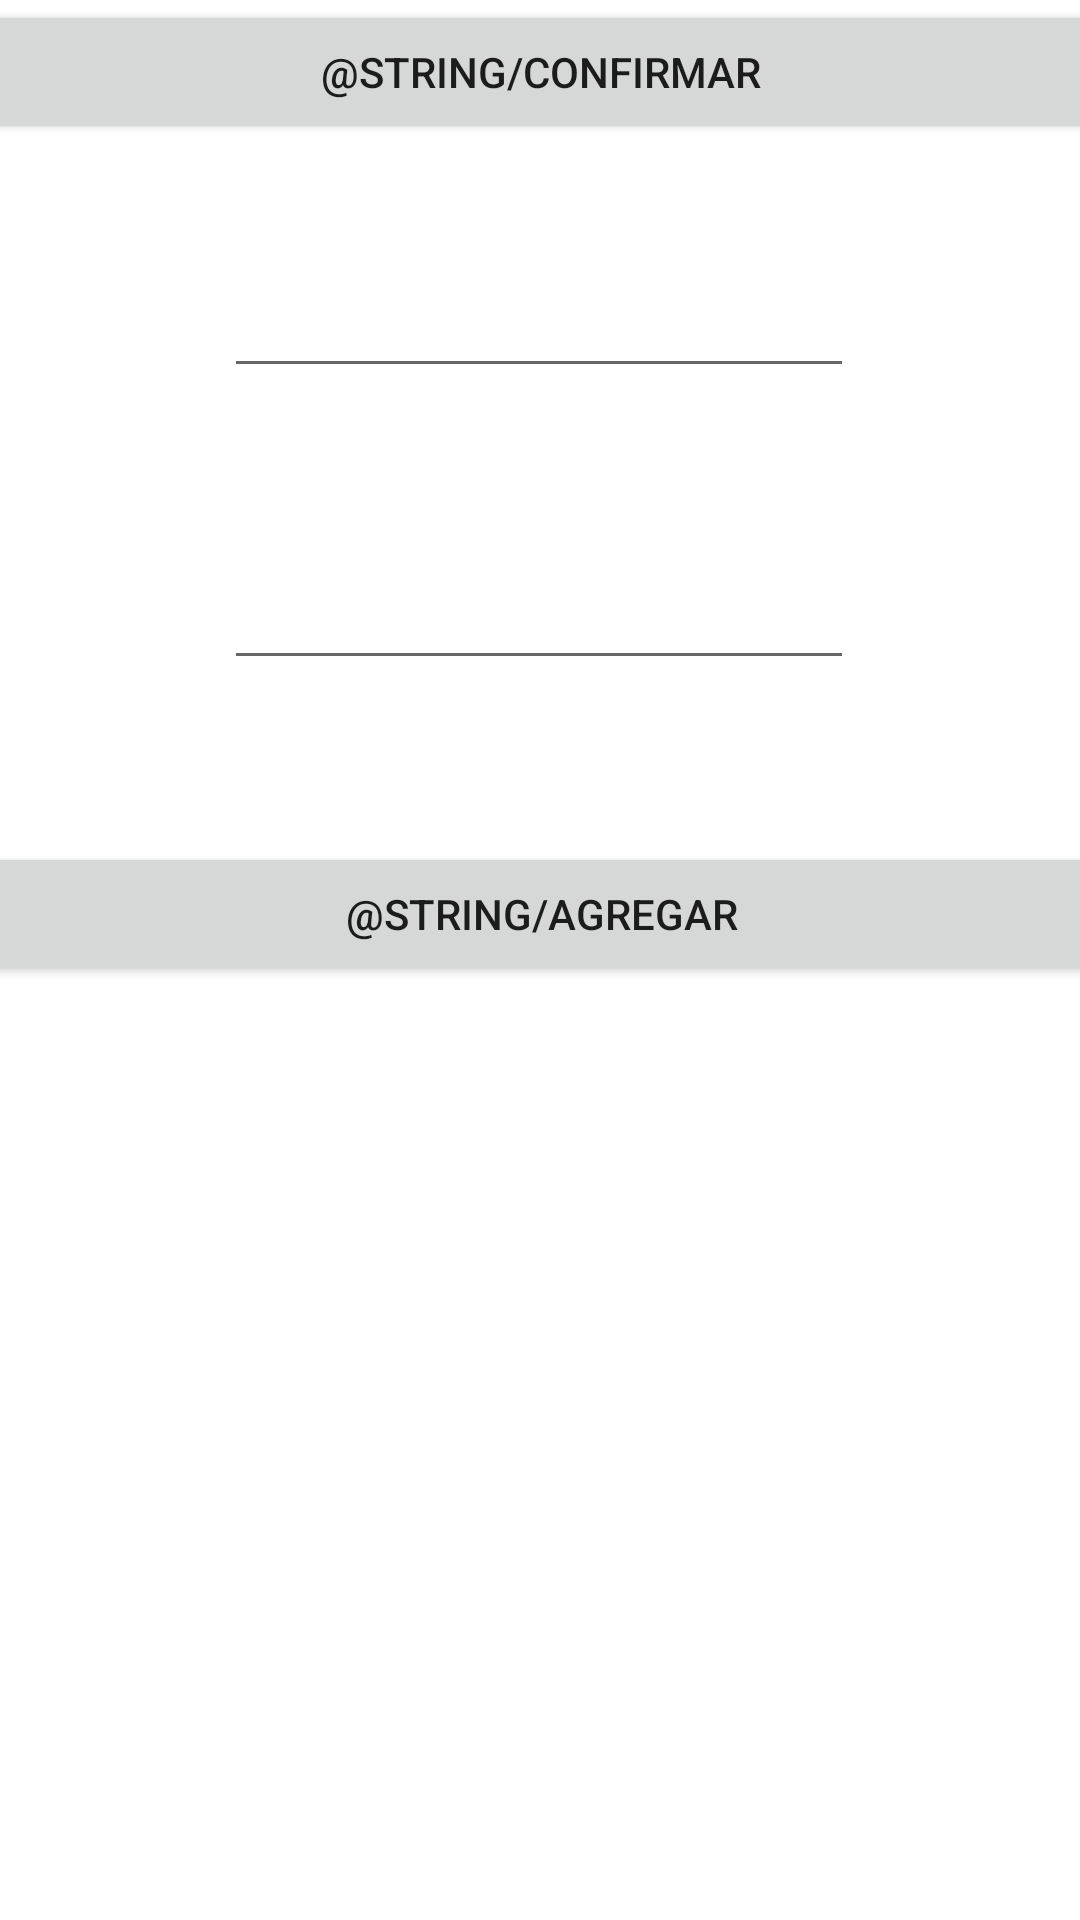

This screen was rendered from an Android layout file. Write that file and the resources it references.
<!-- AndroidManifest.xml: application theme Theme.XFood -->
<!-- res/layout/activity_desgranados.xml -->
<?xml version="1.0" encoding="utf-8"?>
<androidx.constraintlayout.widget.ConstraintLayout xmlns:android="http://schemas.android.com/apk/res/android"
    xmlns:app="http://schemas.android.com/apk/res-auto"
    xmlns:tools="http://schemas.android.com/tools"
    android:layout_width="match_parent"
    android:layout_height="match_parent"
    tools:context=".Desgranados">

    <Button
        android:id="@+id/ConfirmarDes"
        android:layout_width="409dp"
        android:layout_height="wrap_content"
        android:onClick="Anterior"
        android:text="@string/Confirmar"
        app:layout_constraintEnd_toEndOf="parent"
        app:layout_constraintHorizontal_bias="0.498"
        app:layout_constraintStart_toStartOf="parent"
        app:layout_constraintTop_toTopOf="parent" />

    <Button
        android:id="@+id/AgregarDes"
        android:layout_width="409dp"
        android:layout_height="wrap_content"
        android:layout_marginBottom="300dp"
        android:onClick="Enviar"
        android:text="@string/Agregar"
        app:layout_constraintBottom_toBottomOf="parent"
        app:layout_constraintEnd_toEndOf="parent"
        app:layout_constraintStart_toStartOf="parent"
        app:layout_constraintTop_toBottomOf="@+id/CantidadDesgranado"
        app:layout_constraintVertical_bias="0.825" />

    <EditText
        android:id="@+id/PedidoDesgranado"
        android:layout_width="wrap_content"
        android:layout_height="wrap_content"
        android:layout_marginTop="40dp"
        android:ems="10"
        android:inputType="textPersonName"
        app:layout_constraintEnd_toEndOf="parent"
        app:layout_constraintHorizontal_bias="0.497"
        app:layout_constraintStart_toStartOf="parent"
        app:layout_constraintTop_toBottomOf="@+id/ConfirmarDes" />

    <EditText
        android:id="@+id/CantidadDesgranado"
        android:layout_width="wrap_content"
        android:layout_height="wrap_content"
        android:layout_marginTop="56dp"
        android:ems="10"
        android:inputType="number"
        app:layout_constraintEnd_toEndOf="parent"
        app:layout_constraintHorizontal_bias="0.497"
        app:layout_constraintStart_toStartOf="parent"
        app:layout_constraintTop_toBottomOf="@+id/PedidoDesgranado" />

</androidx.constraintlayout.widget.ConstraintLayout>
<!-- resources referenced by this layout -->
<resources>
  <style name="Theme.XFood" parent="Theme.MaterialComponents.DayNight.DarkActionBar">
          
          <item name="colorPrimary">@color/purple_500</item>
          <item name="colorPrimaryVariant">@color/purple_700</item>
          <item name="colorOnPrimary">@color/white</item>
          
          <item name="colorSecondary">@color/teal_200</item>
          <item name="colorSecondaryVariant">@color/teal_700</item>
          <item name="colorOnSecondary">@color/black</item>
          
          <item name="android:statusBarColor" tools:targetApi="l">?attr/colorPrimaryVariant</item>
          
      </style>
  <!-- not gathered from this repository: default colours our renderer supplied (Android Studio template values) -->
  <color name="purple_500">#FF6200EE</color>
  <color name="purple_700">#FF3700B3</color>
  <color name="teal_200">#FF03DAC5</color>
  <color name="teal_700">#FF018786</color>
  <color name="black">#FF000000</color>
  <color name="white">#FFFFFFFF</color>
</resources>
